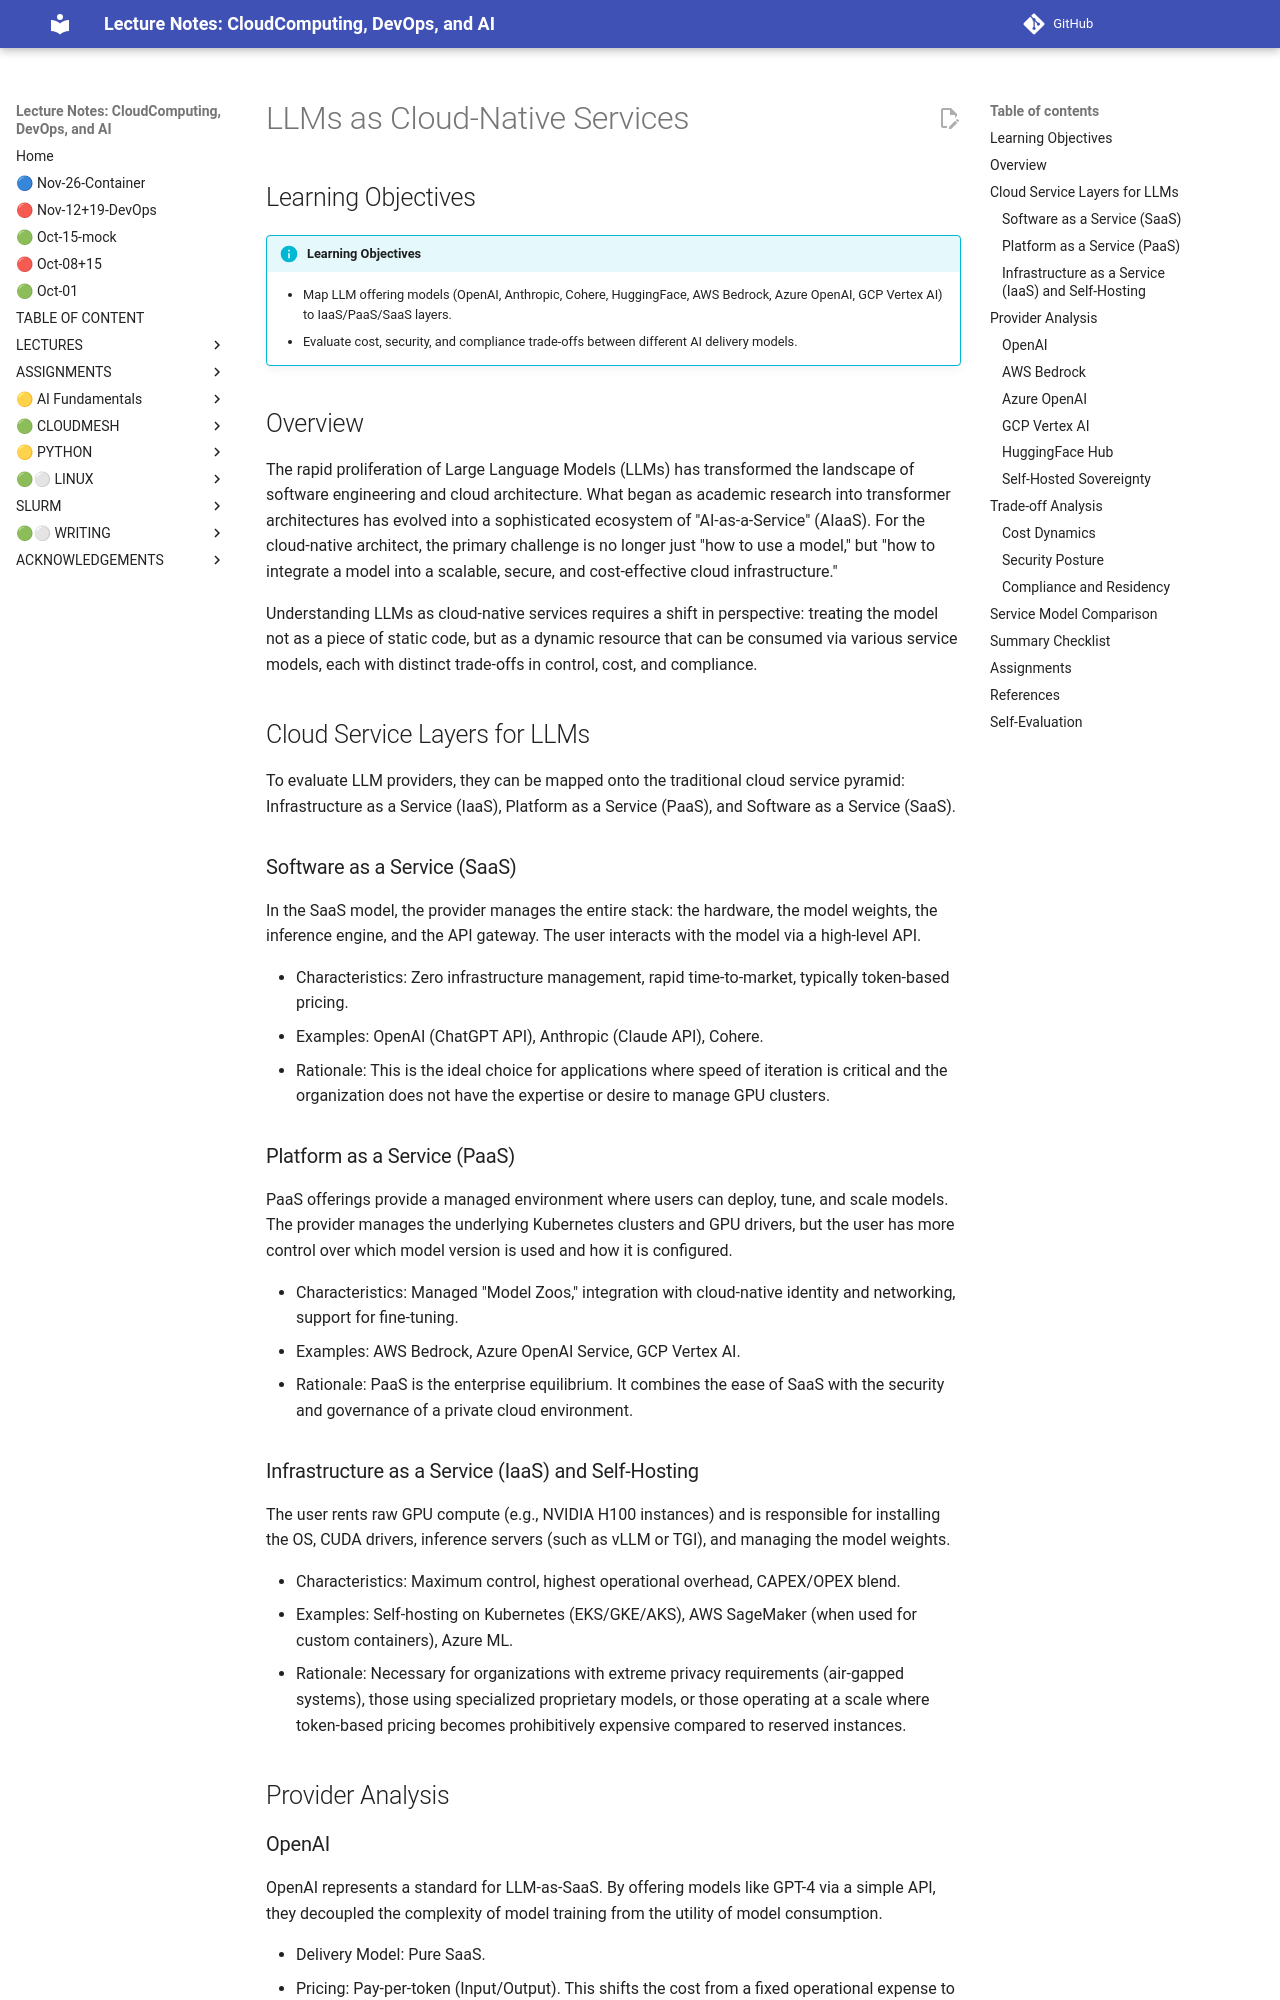

repository: cloudmesh-ai/cloudmesh-ai-lecture · page: section/llm/new/llms-as-cloud-native-services/index.html · generator: mkdocs

# LLMs as Cloud-Native Services

## Learning Objectives

!!! info "Learning Objectives"
    * Map LLM offering models (OpenAI, Anthropic, Cohere, HuggingFace, AWS Bedrock, Azure OpenAI, GCP Vertex AI) to IaaS/PaaS/SaaS layers.
    * Evaluate cost, security, and compliance trade-offs between different AI delivery models.

## Overview

The rapid proliferation of Large Language Models (LLMs) has transformed the landscape of software engineering and cloud architecture. What began as academic research into transformer architectures has evolved into a sophisticated ecosystem of "AI-as-a-Service" (AIaaS). For the cloud-native architect, the primary challenge is no longer just "how to use a model," but "how to integrate a model into a scalable, secure, and cost-effective cloud infrastructure."

Understanding LLMs as cloud-native services requires a shift in perspective: treating the model not as a piece of static code, but as a dynamic resource that can be consumed via various service models, each with distinct trade-offs in control, cost, and compliance.

## Cloud Service Layers for LLMs

To evaluate LLM providers, they can be mapped onto the traditional cloud service pyramid: Infrastructure as a Service (IaaS), Platform as a Service (PaaS), and Software as a Service (SaaS).

### Software as a Service (SaaS)

In the SaaS model, the provider manages the entire stack: the hardware, the model weights, the inference engine, and the API gateway. The user interacts with the model via a high-level API.

*   Characteristics: Zero infrastructure management, rapid time-to-market, typically token-based pricing.
*   Examples: OpenAI (ChatGPT API), Anthropic (Claude API), Cohere.
*   Rationale: This is the ideal choice for applications where speed of iteration is critical and the organization does not have the expertise or desire to manage GPU clusters.

### Platform as a Service (PaaS)

PaaS offerings provide a managed environment where users can deploy, tune, and scale models. The provider manages the underlying Kubernetes clusters and GPU drivers, but the user has more control over which model version is used and how it is configured.

*   Characteristics: Managed "Model Zoos," integration with cloud-native identity and networking, support for fine-tuning.
*   Examples: AWS Bedrock, Azure OpenAI Service, GCP Vertex AI.
*   Rationale: PaaS is the enterprise equilibrium. It combines the ease of SaaS with the security and governance of a private cloud environment.

### Infrastructure as a Service (IaaS) and Self-Hosting

The user rents raw GPU compute (e.g., NVIDIA H100 instances) and is responsible for installing the OS, CUDA drivers, inference servers (such as vLLM or TGI), and managing the model weights.

*   Characteristics: Maximum control, highest operational overhead, CAPEX/OPEX blend.
*   Examples: Self-hosting on Kubernetes (EKS/GKE/AKS), AWS SageMaker (when used for custom containers), Azure ML.
*   Rationale: Necessary for organizations with extreme privacy requirements (air-gapped systems), those using specialized proprietary models, or those operating at a scale where token-based pricing becomes prohibitively expensive compared to reserved instances.

## Provider Analysis
